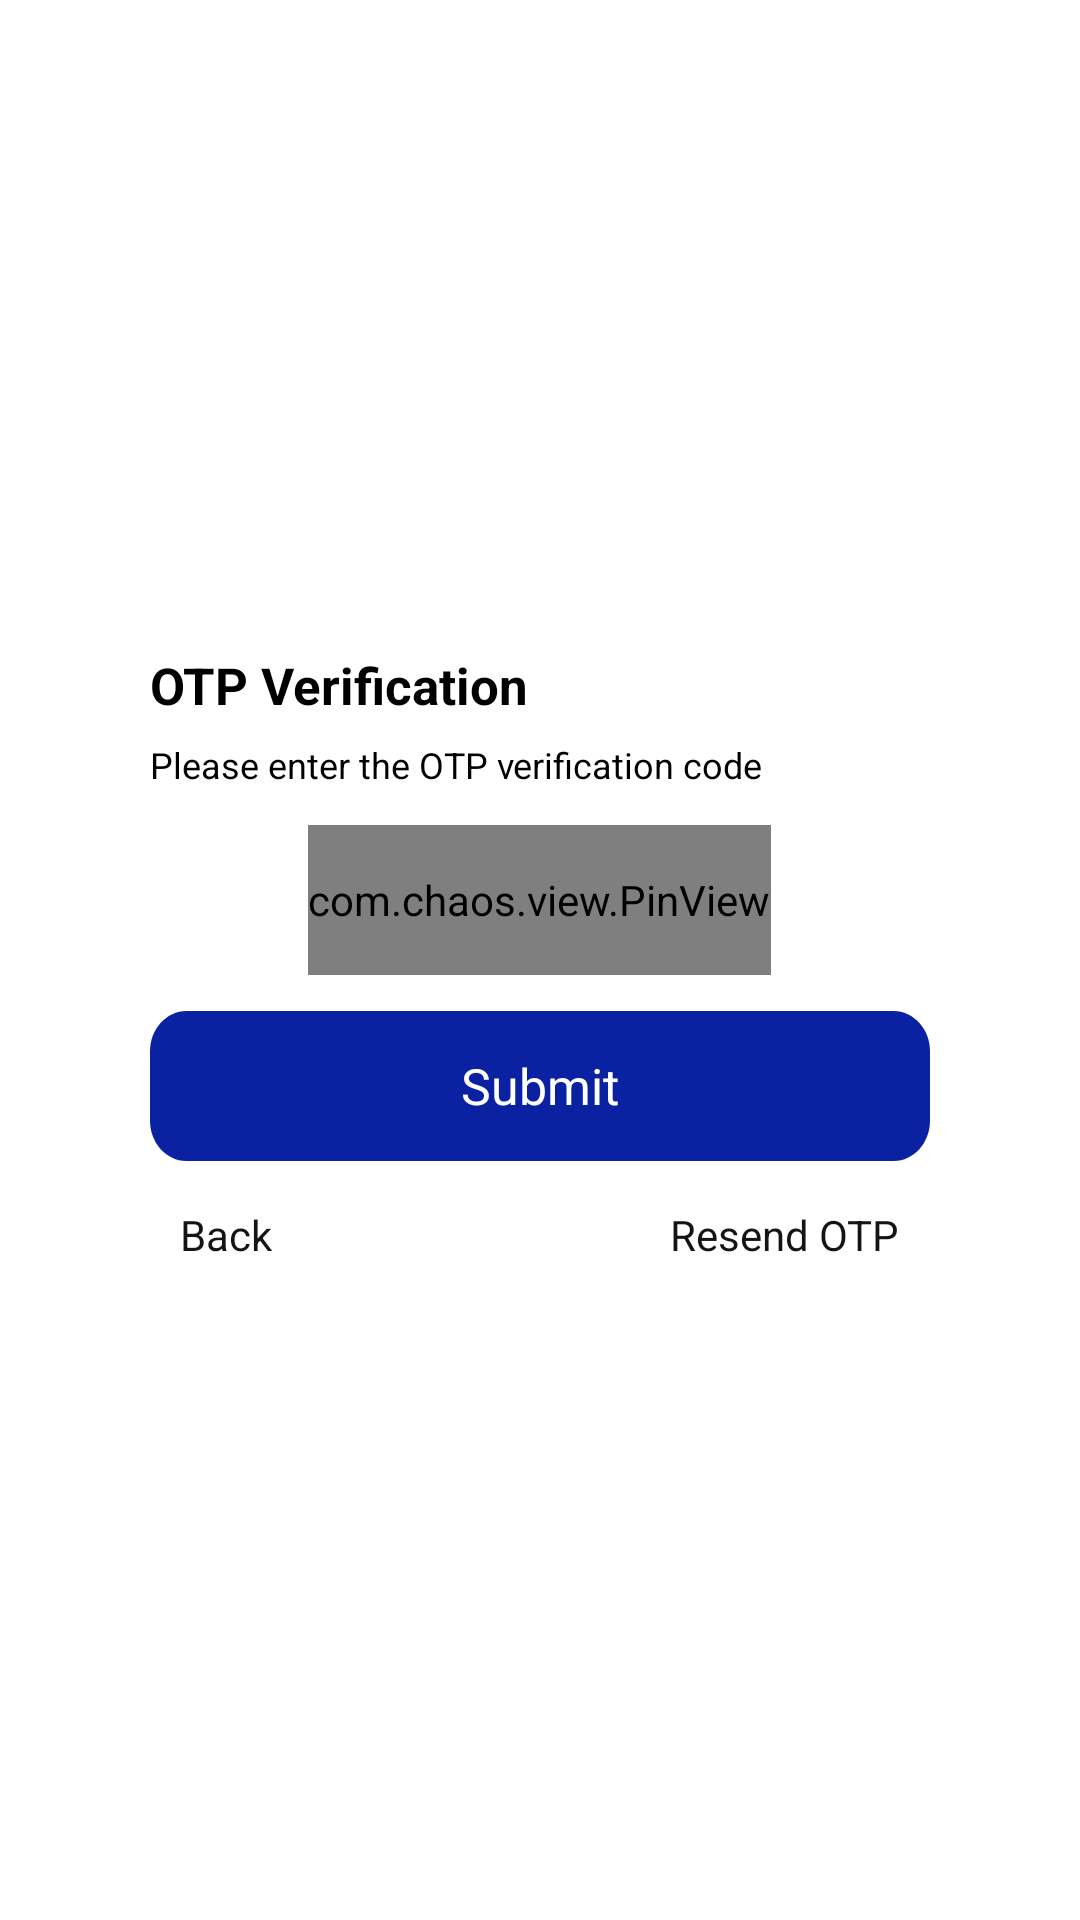

Here is an Android app screen rendered from its layout file. Give the layout XML and the strings, colors and styles it references.
<!-- AndroidManifest.xml: application theme Theme.KissanVendor -->
<!-- res/layout/otp_dialog.xml -->
<?xml version="1.0" encoding="utf-8"?>
<LinearLayout xmlns:android="http://schemas.android.com/apk/res/android"
    android:layout_width="match_parent"
    android:layout_height="match_parent"
    xmlns:app="http://schemas.android.com/apk/res-auto"
    android:background="@drawable/dialog_box"
    android:gravity="center">

    <LinearLayout
        android:layout_width="@dimen/three_hundred"
        android:layout_height="wrap_content"
        android:orientation="vertical"
        android:paddingTop="@dimen/twenty"
        android:paddingBottom="@dimen/twenty"
        android:background="@drawable/dialog_box">

        <TextView
            android:id="@+id/forgot_pass"
            android:layout_width="wrap_content"
            android:layout_height="wrap_content"
            android:layout_alignParentLeft="true"
            android:layout_alignParentTop="true"
            android:layout_marginLeft="@dimen/twenty"
            android:layout_marginRight="@dimen/twenty"
            android:text="@string/otp_verific"
            android:textAppearance="@style/forgot_pass_dial"
            android:textStyle="bold"
            android:gravity="top" />

        <TextView
            android:id="@+id/we_will_hel"
            android:layout_width="wrap_content"
            android:layout_height="wrap_content"
            android:layout_alignParentLeft="true"
            android:layout_alignParentTop="true"
            android:layout_marginTop="@dimen/seven"
            android:layout_marginLeft="@dimen/twenty"
            android:layout_marginRight="@dimen/twenty"
            android:text="@string/please_ente"
            android:textAppearance="@style/we_will_hel"
            android:gravity="top" />


        <com.chaos.view.PinView
            android:id="@+id/pinView"
            style="@style/PinWidget.PinView"
            android:layout_width="wrap_content"
            android:layout_height="@dimen/fifty"
            android:layout_marginTop="@dimen/twelve"
            android:cursorVisible="true"
            android:inputType="number"
            android:layout_gravity="center"
            app:cursorColor="@color/colorPrimary"
            app:itemCount="4"
            app:itemHeight="@dimen/forty"
            app:itemSpacing="@dimen/five"
            app:itemWidth="@dimen/forty"
            app:viewType="none"
            android:itemBackground="@drawable/rectangle_3"/>

        <Button
            android:id="@+id/submit_btn"
            android:layout_width="match_parent"
            android:layout_height="@dimen/fifty"
            android:layout_marginTop="@dimen/twelve"
            android:background="@drawable/drawable_rectangle_1"
            android:layout_marginLeft="@dimen/twenty"
            android:layout_marginRight="@dimen/twenty"
            android:text="@string/submit"
            android:textAppearance="@style/continue_wi" />

        <RelativeLayout
            android:layout_width="match_parent"
            android:layout_height="wrap_content"
            android:layout_marginTop="@dimen/fifteen"
            android:paddingLeft="@dimen/ten"
            android:layout_marginLeft="@dimen/twenty"
            android:layout_marginRight="@dimen/twenty"
            android:paddingRight="@dimen/ten">

            <TextView
                android:id="@+id/back"
                android:layout_width="35dp"
                android:layout_height="21dp"
                android:layout_gravity="center"
                android:text="@string/back"
                android:textAppearance="@style/back"
                android:gravity="top"
                />


            <LinearLayout
                android:layout_width="wrap_content"
                android:layout_height="wrap_content"
                android:layout_alignParentRight="true"
                android:orientation="horizontal">

                <TextView
                    android:id="@+id/resendotp"
                    android:layout_width="wrap_content"
                    android:layout_height="21dp"
                    android:layout_gravity="center"
                    android:text="@string/resend_code"
                    android:textAppearance="@style/back"
                    android:gravity="top"
                    />

                <TextView
                    android:id="@+id/timer_txt"
                    android:layout_width="wrap_content"
                    android:layout_height="21dp"
                    android:layout_gravity="center"
                    android:text=""
                    android:textAppearance="@style/timertxt"
                    android:gravity="top"
                    />

            </LinearLayout>

        </RelativeLayout>



    </LinearLayout>

</LinearLayout>
<!-- resources referenced by this layout -->
<resources>
  <color name="colorPrimary">#0A22A1</color>
  <dimen name="fifteen">15dp</dimen>
  <dimen name="fifty">50dp</dimen>
  <dimen name="five">5dp</dimen>
  <dimen name="forty">40dp</dimen>
  <dimen name="seven">7dp</dimen>
  <dimen name="ten">10dp</dimen>
  <dimen name="three_hundred">300dp</dimen>
  <dimen name="twelve">12dp</dimen>
  <dimen name="twenty">20dp</dimen>
  <!-- drawable dialog_box (drawable) -->
  <?xml version="1.0" encoding="utf-8"?>
  <shape xmlns:android="http://schemas.android.com/apk/res/android"
      android:shape="rectangle">
  
      <solid android:color="@color/white" />
  
      <stroke android:width="0.5dp"
          android:color="@color/white"/>
  
  
      <corners
          android:radius="@dimen/thirty"/>
  
  </shape>
  <!-- drawable drawable_rectangle_1 (drawable) -->
  <?xml version="1.0" encoding="utf-8"?>
      <vector
          xmlns:android="http://schemas.android.com/apk/res/android"
          xmlns:aapt="http://schemas.android.com/aapt"
          android:width="319.5dp"
          android:height="55.85dp"
          android:viewportWidth="319.5"
          android:viewportHeight="55.85"
          >
  
          <group>
  
              <clip-path
                  android:pathData="M15 0H304.497C312.781 0 319.497 6.71573 319.497 15V40.8505C319.497 49.1347 312.781 55.8505 304.497 55.8505H15C6.71573 55.8505 0 49.1347 0 40.8505V15C0 6.71573 6.71573 0 15 0Z"
                  />
  
              <path
                  android:pathData="M0 0V55.8505H319.497V0"
                  android:fillColor="#0A22A2"
                  />
  
          </group>
  
      </vector>
  <!-- drawable rectangle_3 (drawable) -->
  <?xml version="1.0" encoding="utf-8"?>
  <shape xmlns:android="http://schemas.android.com/apk/res/android"
      android:shape="rectangle">
  
      <solid android:color="#F0F0F0" />
  
      <stroke android:width="0.5dp"
          android:color="#F0F0F0"/>
  
  
      <corners
          android:radius="@dimen/ten"/>
  
  </shape>
  <string name="back">Back</string>
  <string name="otp_verific">OTP Verification</string>
  <string name="please_ente">Please enter the OTP verification code</string>
  <string name="resend_code">Resend OTP</string>
  <string name="submit">Submit</string>
  <style name="back">
          <item name="android:textSize">14sp</item>
          <item name="android:textColor">#141414</item>
      </style>
  <style name="continue_wi">
          <item name="android:textSize">16.78sp</item>
          <item name="android:textColor">#FFFFFF</item>
      </style>
  <style name="forgot_pass_dial">
          <item name="android:textSize">17sp</item>
          <item name="android:textColor">#000000</item>
      </style>
  <style name="timertxt">
          <item name="android:textSize">14sp</item>
          <item name="android:textColor">#0A22A1</item>
      </style>
  <style name="we_will_hel">
          <item name="android:textSize">12sp</item>
          <item name="android:textColor">#000000</item>
      </style>
  <style name="Theme.KissanVendor" parent="Theme.MaterialComponents.DayNight.DarkActionBar">
          
          <item name="colorPrimary">@color/purple_500</item>
          <item name="colorPrimaryVariant">@color/purple_700</item>
          <item name="colorOnPrimary">@color/white</item>
          
          <item name="colorSecondary">@color/teal_200</item>
          <item name="colorSecondaryVariant">@color/teal_700</item>
          <item name="colorOnSecondary">@color/black</item>
          
          <item name="android:statusBarColor" tools:targetApi="l">?attr/colorPrimaryVariant</item>
  
          
          
      </style>
  <color name="white">#FFFFFF</color>
  <dimen name="thirty">30dp</dimen>
  <color name="purple_500">#0A22A1</color>
  <color name="purple_700">#0A22A1</color>
  <color name="teal_200">#FF03DAC5</color>
  <color name="teal_700">#FF018786</color>
  <color name="black">#FF000000</color>
</resources>
